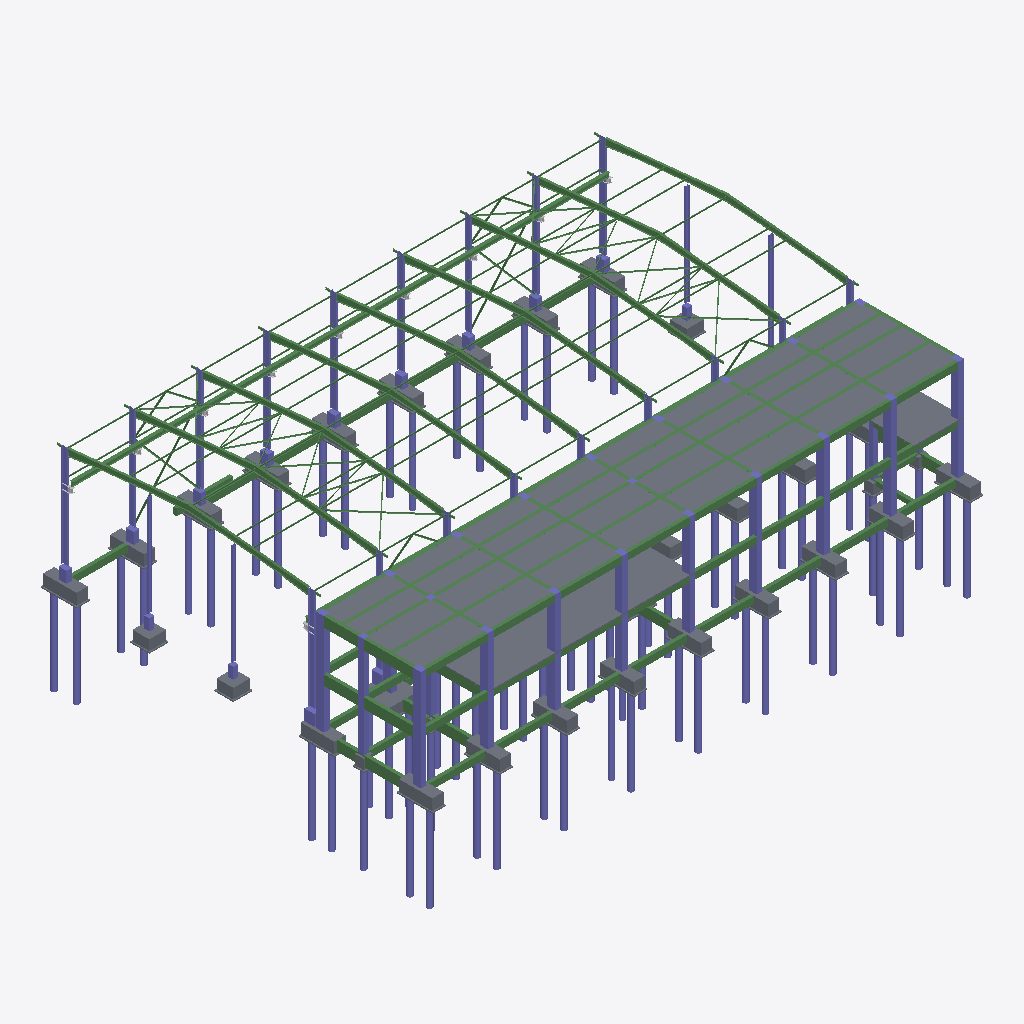
Isometric view of an IFC building model (IFC-SPF (STEP), schema IFC2X3, length unit millimetre), seen from the south-west, elements coloured by IFC class (only those large enough to see are counted): 240 beams (green), 114 columns (violet), 46 slabs (grey).
Extent 49.7 m × 35.0 m × 20.4 m (x, y, z). Storeys (5): 0.000 at 0.00 m; 3.5 at 3.50 m; 6.424 at 6.42 m; 8.000 at 8.00 m; 9.3 at 9.30 m. Elements (578): 314 IfcBeam, 135 IfcColumn, 75 IfcSlab, 54 IfcBuildingElementProxy.

HEADER;
FILE_DESCRIPTION(('ViewDefinition [CoordinationView_V2.0]'),'2;1');
FILE_NAME('项目编号','2026-06-23T16:20:32',(''),(''),'The EXPRESS Data Manager Version 5.02.0100.07 : ','20190327_2315(x64) - Exporter 20.0.0.377 - 备用 UI','');
FILE_SCHEMA(('IFC2X3'));
ENDSEC;
DATA;
#105=IFCPROJECT('1B01Hnzmj8d8KLU5nJKLBZ',#41,'项目编号',$,$,'项目名称','项目状态',(#97),#92);
#36893=IFCSITE('1B01Hnzmj8d8KLU5nJKLBX',#41,'Default',$,$,#36890,$,$,.ELEMENT.,(39,54,57,601318),(116,25,58,795166),0.0,$,$);
#115=IFCBUILDING('1B01Hnzmj8d8KLU5nJKLBY',#41,'',$,$,#32,$,'',.ELEMENT.,$,$,$);
#124=IFCBUILDINGSTOREY('1B01Hnzmj8d8KLU5oihgn0',#41,'0.000',$,'标高:正负零标高',#122,$,'0.000',.ELEMENT.,3.553585E-10);
#130=IFCBUILDINGSTOREY('1B01Hnzmj8d8KLU5oigEX7',#41,'3.5',$,'标高:正负零标高',#129,$,'3.5',.ELEMENT.,3500.0);
#136=IFCBUILDINGSTOREY('1B01Hnzmj8d8KLU5oigEXn',#41,'6.424',$,'标高:正负零标高',#135,$,'6.424',.ELEMENT.,6424.0);
#142=IFCBUILDINGSTOREY('1B01Hnzmj8d8KLU5oigEX8',#41,'8.000',$,'标高:正负零标高',#141,$,'8.000',.ELEMENT.,8000.0);
#148=IFCBUILDINGSTOREY('1B01Hnzmj8d8KLU5oigOa3',#41,'9.3',$,'标高:正负零标高',#147,$,'9.3',.ELEMENT.,9300.0);
#11037=IFCSLAB('1FNJps0tDBAfeWmC3cYhTG',#41,'楼板:结构楼层板:553647',$,'楼板:结构楼层板',#11019,#11035,'553647',.FLOOR.);
#10928=IFCSLAB('1FNJps0tDBAfeWmC3cYhV8',#41,'楼板:结构楼层板:553527',$,'楼板:结构楼层板',#10886,#10908,'553527',.FLOOR.);
#10931=IFCSLAB('0188UqWxz5Hg641OmZ8c04',#41,'楼板:结构楼层板:553527:2',$,'楼板:结构楼层板',#10927,#10925,'553527',.FLOOR.);
#4951=IFCCOLUMN('1FNJps0tDBAfeWmC3cYgS8',#41,'混凝土-矩形-柱:500x700mm:549623',$,'混凝土-矩形-柱:500x700mm',#4950,#4947,'549623');
#6340=IFCCOLUMN('1FNJps0tDBAfeWmC3cYg2b',#41,'混凝土-矩形-柱:500x700mm:550234',$,'混凝土-矩形-柱:500x700mm',#6339,#6336,'550234');
#5495=IFCCOLUMN('1FNJps0tDBAfeWmC3cYgPv',#41,'混凝土-矩形-柱:500x700mm:549766',$,'混凝土-矩形-柱:500x700mm',#5494,#5491,'549766');
#5553=IFCCOLUMN('1FNJps0tDBAfeWmC3cYgPt',#41,'混凝土-矩形-柱:500x700mm:549768',$,'混凝土-矩形-柱:500x700mm',#5552,#5549,'549768');
#5096=IFCCOLUMN('1FNJps0tDBAfeWmC3cYgQ3',#41,'混凝土-矩形-柱:500x700mm:549756',$,'混凝土-矩形-柱:500x700mm',#5095,#5090,'549756');
#5165=IFCCOLUMN('1FNJps0tDBAfeWmC3cYgQ1',#41,'混凝土-矩形-柱:500x700mm:549758',$,'混凝土-矩形-柱:500x700mm',#5164,#5161,'549758');
#5622=IFCCOLUMN('1FNJps0tDBAfeWmC3cYgPr',#41,'混凝土-矩形-柱:500x700mm:549770',$,'混凝土-矩形-柱:500x700mm',#5621,#5618,'549770');
#5234=IFCCOLUMN('1FNJps0tDBAfeWmC3cYgP$',#41,'混凝土-矩形-柱:500x700mm:549760',$,'混凝土-矩形-柱:500x700mm',#5233,#5230,'549760');
#5437=IFCCOLUMN('1FNJps0tDBAfeWmC3cYgPx',#41,'混凝土-矩形-柱:500x700mm:549764',$,'混凝土-矩形-柱:500x700mm',#5436,#5433,'549764');
#5379=IFCCOLUMN('1FNJps0tDBAfeWmC3cYgPz',#41,'混凝土-矩形-柱:500x700mm:549762',$,'混凝土-矩形-柱:500x700mm',#5378,#5373,'549762');
#8312=IFCBEAM('1FNJps0tDBAfeWmC3cYgYb',#41,'混凝土-矩形梁:300x900:552282',$,'混凝土-矩形梁:300x900',#8311,#8306,'552282');
#6494=IFCBEAM('1FNJps0tDBAfeWmC3cYgs2',#41,'混凝土-矩形梁:300x900:551037',$,'混凝土-矩形梁:300x900',#6493,#6488,'551037');
#13566=IFCCOLUMN('2qoTZdPmD1S8IGj8gAhh$R',#41,'混凝土-矩形-柱:500x500mm:591555',$,'混凝土-矩形-柱:500x500mm',#13565,#13562,'591555');
#13113=IFCCOLUMN('2qoTZdPmD1S8IGj8gAhrp1',#41,'热轧H型钢柱:H500X200X8X10:583129',$,'热轧H型钢柱:H500X200X8X10',#13112,#13109,'583129');
#11123=IFCCOLUMN('1FNJps0tDBAfeWmC3cYh4V',#41,'热轧H型钢柱:H500X200X8X10:554208',$,'热轧H型钢柱:H500X200X8X10',#11122,#11119,'554208');
#179=IFCSLAB('2QvjAn8LDAIAXsXJaM1YNz',#41,'楼板:混凝土板_1000mm:539639',$,'楼板:混凝土板_1000mm',#154,#175,'539639',.FLOOR.);
#35288=IFCSLAB('3dFkopyRrFuP0kP3_y1KnJ',#41,'楼板:混凝土板_1000mm:615178',$,'楼板:混凝土板_1000mm',#35272,#35286,'615178',.FLOOR.);
#1975=IFCBEAM('2QvjAn8LDAIAXsXJaM1bdx',#41,'混凝土-矩形梁:300x900:542705',$,'混凝土-矩形梁:300x900',#1858,#1973,'542705');
#35450=IFCSLAB('3dFkopyRrFuP0kP3_y1KnX',#41,'楼板:混凝土板_1000mm:615224',$,'楼板:混凝土板_1000mm',#35434,#35448,'615224',.FLOOR.);
#35720=IFCSLAB('3dFkopyRrFuP0kP3_y1KpV',#41,'楼板:混凝土板_1000mm:615302',$,'楼板:混凝土板_1000mm',#35704,#35718,'615302',.FLOOR.);
#35342=IFCSLAB('3dFkopyRrFuP0kP3_y1Kn3',#41,'楼板:混凝土板_1000mm:615194',$,'楼板:混凝土板_1000mm',#35326,#35340,'615194',.FLOOR.);
#35396=IFCSLAB('3dFkopyRrFuP0kP3_y1Knp',#41,'楼板:混凝土板_1000mm:615210',$,'楼板:混凝土板_1000mm',#35380,#35394,'615210',.FLOOR.);
#35612=IFCSLAB('3dFkopyRrFuP0kP3_y1Km$',#41,'楼板:混凝土板_1000mm:615270',$,'楼板:混凝土板_1000mm',#35596,#35610,'615270',.FLOOR.);
#35666=IFCSLAB('3dFkopyRrFuP0kP3_y1Kml',#41,'楼板:混凝土板_1000mm:615286',$,'楼板:混凝土板_1000mm',#35650,#35664,'615286',.FLOOR.);
#35558=IFCSLAB('3dFkopyRrFuP0kP3_y1KmF',#41,'楼板:混凝土板_1000mm:615254',$,'楼板:混凝土板_1000mm',#35542,#35556,'615254',.FLOOR.);
#14193=IFCCOLUMN('2qoTZdPmD1S8IGj8gAhhOP',#41,'钢管混凝土柱-圆形:桩:593665',$,'钢管混凝土柱-圆形:桩',#14192,#14187,'593665');
#35504=IFCSLAB('3dFkopyRrFuP0kP3_y1KmV',#41,'楼板:混凝土板_1000mm:615238',$,'楼板:混凝土板_1000mm',#35488,#35502,'615238',.FLOOR.);
#2118=IFCCOLUMN('2QvjAn8LDAIAXsXJaM1bE7',#41,'钢管混凝土柱-圆形:桩:544141',$,'钢管混凝土柱-圆形:桩',#2117,#2112,'544141');
#2234=IFCCOLUMN('2QvjAn8LDAIAXsXJaM1bFN',#41,'钢管混凝土柱-圆形:桩:544221',$,'钢管混凝土柱-圆形:桩',#2233,#2228,'544221');
#3046=IFCCOLUMN('2QvjAn8LDAIAXsXJaM1b4G',#41,'钢管混凝土柱-圆形:桩:544538',$,'钢管混凝土柱-圆形:桩',#3045,#3040,'544538');
#2077=IFCCOLUMN('2QvjAn8LDAIAXsXJaM1b9_',#41,'钢管混凝土柱-圆形:桩:543860',$,'钢管混凝土柱-圆形:桩',#2076,#2071,'543860');
#3133=IFCCOLUMN('2QvjAn8LDAIAXsXJaM1b5c',#41,'钢管混凝土柱-圆形:桩:544620',$,'钢管混凝土柱-圆形:桩',#3132,#3127,'544620');
#2814=IFCCOLUMN('2QvjAn8LDAIAXsXJaM1b2S',#41,'钢管混凝土柱-圆形:桩:544406',$,'钢管混凝土柱-圆形:桩',#2813,#2808,'544406');
#2988=IFCCOLUMN('2QvjAn8LDAIAXsXJaM1b4S',#41,'钢管混凝土柱-圆形:桩:544534',$,'钢管混凝土柱-圆形:桩',#2987,#2982,'544534');
#3104=IFCCOLUMN('2QvjAn8LDAIAXsXJaM1b5U',#41,'钢管混凝土柱-圆形:桩:544596',$,'钢管混凝土柱-圆形:桩',#3103,#3098,'544596');
#2872=IFCCOLUMN('2QvjAn8LDAIAXsXJaM1b44',#41,'钢管混凝土柱-圆形:桩:544526',$,'钢管混凝土柱-圆形:桩',#2871,#2866,'544526');
#2930=IFCCOLUMN('2QvjAn8LDAIAXsXJaM1b4O',#41,'钢管混凝土柱-圆形:桩:544530',$,'钢管混凝土柱-圆形:桩',#2929,#2924,'544530');
#3075=IFCCOLUMN('2QvjAn8LDAIAXsXJaM1b5O',#41,'钢管混凝土柱-圆形:桩:544594',$,'钢管混凝土柱-圆形:桩',#3074,#3069,'544594');
#2756=IFCCOLUMN('2QvjAn8LDAIAXsXJaM1b2O',#41,'钢管混凝土柱-圆形:桩:544402',$,'钢管混凝土柱-圆形:桩',#2755,#2750,'544402');
#2698=IFCCOLUMN('2QvjAn8LDAIAXsXJaM1b24',#41,'钢管混凝土柱-圆形:桩:544398',$,'钢管混凝土柱-圆形:桩',#2697,#2692,'544398');
#3162=IFCCOLUMN('2QvjAn8LDAIAXsXJaM1b5a',#41,'钢管混凝土柱-圆形:桩:544622',$,'钢管混凝土柱-圆形:桩',#3161,#3156,'544622');
#2147=IFCCOLUMN('2QvjAn8LDAIAXsXJaM1bFD',#41,'钢管混凝土柱-圆形:桩:544199',$,'钢管混凝土柱-圆形:桩',#2146,#2141,'544199');
#2611=IFCCOLUMN('2QvjAn8LDAIAXsXJaM1b22',#41,'钢管混凝土柱-圆形:桩:544392',$,'钢管混凝土柱-圆形:桩',#2610,#2605,'544392');
#2669=IFCCOLUMN('2QvjAn8LDAIAXsXJaM1b26',#41,'钢管混凝土柱-圆形:桩:544396',$,'钢管混凝土柱-圆形:桩',#2668,#2663,'544396');
#2843=IFCCOLUMN('2QvjAn8LDAIAXsXJaM1b46',#41,'钢管混凝土柱-圆形:桩:544524',$,'钢管混凝土柱-圆形:桩',#2842,#2837,'544524');
#2727=IFCCOLUMN('2QvjAn8LDAIAXsXJaM1b2Q',#41,'钢管混凝土柱-圆形:桩:544400',$,'钢管混凝土柱-圆形:桩',#2726,#2721,'544400');
#2901=IFCCOLUMN('2QvjAn8LDAIAXsXJaM1b4Q',#41,'钢管混凝土柱-圆形:桩:544528',$,'钢管混凝土柱-圆形:桩',#2900,#2895,'544528');
#3017=IFCCOLUMN('2QvjAn8LDAIAXsXJaM1b4I',#41,'钢管混凝土柱-圆形:桩:544536',$,'钢管混凝土柱-圆形:桩',#3016,#3011,'544536');
#2785=IFCCOLUMN('2QvjAn8LDAIAXsXJaM1b2U',#41,'钢管混凝土柱-圆形:桩:544404',$,'钢管混凝土柱-圆形:桩',#2784,#2779,'544404');
#12720=IFCCOLUMN('2qoTZdPmD1S8IGj8gAhroF',#41,'热轧H型钢柱:H500X200X8X10:583063',$,'热轧H型钢柱:H500X200X8X10',#12719,#12716,'583063');
#12616=IFCCOLUMN('2qoTZdPmD1S8IGj8gAhroG',#41,'热轧H型钢柱:H500X200X8X10:583048',$,'热轧H型钢柱:H500X200X8X10',#12615,#12612,'583048');
#35234=IFCSLAB('3dFkopyRrFuP0kP3_y1KsZ',#41,'楼板:混凝土板_1000mm:615162',$,'楼板:混凝土板_1000mm',#35218,#35232,'615162',.FLOOR.);
#8740=IFCBEAM('1FNJps0tDBAfeWmC3cYgYL',#41,'混凝土-矩形梁:300x600:552298',$,'混凝土-矩形梁:300x600',#8718,#8738,'552298');
#8786=IFCBEAM('1FNJps0tDBAfeWmC3cYgYJ',#41,'混凝土-矩形梁:300x600:552300',$,'混凝土-矩形梁:300x600',#8764,#8784,'552300');
#8602=IFCBEAM('1FNJps0tDBAfeWmC3cYgYR',#41,'混凝土-矩形梁:300x600:552292',$,'混凝土-矩形梁:300x600',#8580,#8600,'552292');
#8832=IFCBEAM('1FNJps0tDBAfeWmC3cYgYH',#41,'混凝土-矩形梁:300x600:552302',$,'混凝土-矩形梁:300x600',#8810,#8830,'552302');
#6892=IFCBEAM('1FNJps0tDBAfeWmC3cYgmr',#41,'混凝土-矩形梁:300x600:551370',$,'混凝土-矩形梁:300x600',#6870,#6890,'551370');
#7122=IFCBEAM('1FNJps0tDBAfeWmC3cYg_q',#41,'混凝土-矩形梁:300x600:551499',$,'混凝土-矩形梁:300x600',#7100,#7120,'551499');
#7076=IFCBEAM('1FNJps0tDBAfeWmC3cYg$P',#41,'混凝土-矩形梁:300x600:551462',$,'混凝土-矩形梁:300x600',#7054,#7074,'551462');
#8694=IFCBEAM('1FNJps0tDBAfeWmC3cYgYN',#41,'混凝土-矩形梁:300x600:552296',$,'混凝土-矩形梁:300x600',#8672,#8692,'552296');
#8878=IFCBEAM('1FNJps0tDBAfeWmC3cYgYF',#41,'混凝土-矩形梁:300x600:552304',$,'混凝土-矩形梁:300x600',#8856,#8876,'552304');
#8924=IFCBEAM('1FNJps0tDBAfeWmC3cYgYD',#41,'混凝土-矩形梁:300x600:552306',$,'混凝土-矩形梁:300x600',#8902,#8922,'552306');
#8648=IFCBEAM('1FNJps0tDBAfeWmC3cYgYP',#41,'混凝土-矩形梁:300x600:552294',$,'混凝土-矩形梁:300x600',#8626,#8646,'552294');
#7168=IFCBEAM('1FNJps0tDBAfeWmC3cYg_V',#41,'混凝土-矩形梁:300x600:551520',$,'混凝土-矩形梁:300x600',#7146,#7166,'551520');
#34802=IFCSLAB('3dFkopyRrFuP0kP3_y1Kq4',#41,'楼板:混凝土板_1000mm:615005',$,'楼板:混凝土板_1000mm',#34786,#34800,'615005',.FLOOR.);
#12512=IFCCOLUMN('2qoTZdPmD1S8IGj8gAhrnX',#41,'热轧H型钢柱:H500X200X8X10:583033',$,'热轧H型钢柱:H500X200X8X10',#12511,#12508,'583033');
#13032=IFCCOLUMN('2qoTZdPmD1S8IGj8gAhrpS',#41,'热轧H型钢柱:H500X200X8X10:583108',$,'热轧H型钢柱:H500X200X8X10',#13031,#13028,'583108');
#14135=IFCCOLUMN('2qoTZdPmD1S8IGj8gAhhVx',#41,'钢管混凝土柱-圆形:桩:593635',$,'钢管混凝土柱-圆形:桩',#14134,#14129,'593635');
#12408=IFCCOLUMN('2qoTZdPmD1S8IGj8gAhrno',#41,'热轧H型钢柱:H500X200X8X10:583018',$,'热轧H型钢柱:H500X200X8X10',#12407,#12404,'583018');
#12304=IFCCOLUMN('2qoTZdPmD1S8IGj8gAhrn3',#41,'热轧H型钢柱:H500X200X8X10:583003',$,'热轧H型钢柱:H500X200X8X10',#12303,#12300,'583003');
#2205=IFCCOLUMN('2QvjAn8LDAIAXsXJaM1bFH',#41,'钢管混凝土柱-圆形:桩:544219',$,'钢管混凝土柱-圆形:桩',#2204,#2199,'544219');
#2640=IFCCOLUMN('2QvjAn8LDAIAXsXJaM1b20',#41,'钢管混凝土柱-圆形:桩:544394',$,'钢管混凝土柱-圆形:桩',#2639,#2634,'544394');
#2582=IFCCOLUMN('2QvjAn8LDAIAXsXJaM1b1P',#41,'钢管混凝土柱-圆形:桩:544339',$,'钢管混凝土柱-圆形:桩',#2581,#2576,'544339');
#2292=IFCCOLUMN('2QvjAn8LDAIAXsXJaM1bFx',#41,'钢管混凝土柱-圆形:桩:544241',$,'钢管混凝土柱-圆形:桩',#2291,#2286,'544241');
#3713=IFCCOLUMN('2QvjAn8LDAIAXsXJaM1avE',#41,'钢管混凝土柱-圆形:桩:544836',$,'钢管混凝土柱-圆形:桩',#3712,#3707,'544836');
#2524=IFCCOLUMN('2QvjAn8LDAIAXsXJaM1b0r',#41,'钢管混凝土柱-圆形:桩:544319',$,'钢管混凝土柱-圆形:桩',#2523,#2518,'544319');
#3771=IFCCOLUMN('2QvjAn8LDAIAXsXJaM1avS',#41,'钢管混凝土柱-圆形:桩:544854',$,'钢管混凝土柱-圆形:桩',#3770,#3765,'544854');
#2466=IFCCOLUMN('2QvjAn8LDAIAXsXJaM1b0X',#41,'钢管混凝土柱-圆形:桩:544299',$,'钢管混凝土柱-圆形:桩',#2465,#2460,'544299');
#2263=IFCCOLUMN('2QvjAn8LDAIAXsXJaM1bFb',#41,'钢管混凝土柱-圆形:桩:544239',$,'钢管混凝土柱-圆形:桩',#2262,#2257,'544239');
#2379=IFCCOLUMN('2QvjAn8LDAIAXsXJaM1b0V',#41,'钢管混凝土柱-圆形:桩:544277',$,'钢管混凝土柱-圆形:桩',#2378,#2373,'544277');
#2437=IFCCOLUMN('2QvjAn8LDAIAXsXJaM1b0Z',#41,'钢管混凝土柱-圆形:桩:544297',$,'钢管混凝土柱-圆形:桩',#2436,#2431,'544297');
#2553=IFCCOLUMN('2QvjAn8LDAIAXsXJaM1b1R',#41,'钢管混凝土柱-圆形:桩:544337',$,'钢管混凝土柱-圆形:桩',#2552,#2547,'544337');
#12928=IFCCOLUMN('2qoTZdPmD1S8IGj8gAhroj',#41,'热轧H型钢柱:H500X200X8X10:583093',$,'热轧H型钢柱:H500X200X8X10',#12927,#12924,'583093');
#12824=IFCCOLUMN('2qoTZdPmD1S8IGj8gAhro_',#41,'热轧H型钢柱:H500X200X8X10:583078',$,'热轧H型钢柱:H500X200X8X10',#12823,#12820,'583078');
#2959=IFCCOLUMN('2QvjAn8LDAIAXsXJaM1b4U',#41,'钢管混凝土柱-圆形:桩:544532',$,'钢管混凝土柱-圆形:桩',#2958,#2953,'544532');
#35990=IFCSLAB('3dFkopyRrFuP0kP3_y1KoE',#41,'楼板:混凝土板_1000mm:615383',$,'楼板:混凝土板_1000mm',#35974,#35988,'615383',.FLOOR.);
#1454=IFCBEAM('2QvjAn8LDAIAXsXJaM1baT',#41,'混凝土-矩形梁:300x600:542487',$,'混凝土-矩形梁:300x600',#1432,#1452,'542487');
#1224=IFCBEAM('2QvjAn8LDAIAXsXJaM1bXm',#41,'混凝土-矩形梁:300x600:542330',$,'混凝土-矩形梁:300x600',#1202,#1222,'542330');
#1316=IFCBEAM('2QvjAn8LDAIAXsXJaM1bYa',#41,'混凝土-矩形梁:300x600:542382',$,'混凝土-矩形梁:300x600',#1294,#1314,'542382');
#1270=IFCBEAM('2QvjAn8LDAIAXsXJaM1bYO',#41,'混凝土-矩形梁:300x600:542354',$,'混凝土-矩形梁:300x600',#1248,#1268,'542354');
#36584=IFCSLAB('3dFkopyRrFuP0kP3_y1KhV',#41,'楼板:混凝土板_1000mm:615814',$,'楼板:混凝土板_1000mm',#36568,#36582,'615814',.FLOOR.);
#1362=IFCBEAM('2QvjAn8LDAIAXsXJaM1bZ0',#41,'混凝土-矩形梁:300x600:542410',$,'混凝土-矩形梁:300x600',#1340,#1360,'542410');
#36530=IFCSLAB('3dFkopyRrFuP0kP3_y1KeK',#41,'楼板:混凝土板_1000mm:615757',$,'楼板:混凝土板_1000mm',#36514,#36528,'615757',.FLOOR.);
#1132=IFCBEAM('2QvjAn8LDAIAXsXJaM1bW_',#41,'混凝土-矩形梁:300x600:542260',$,'混凝土-矩形梁:300x600',#1110,#1130,'542260');
#1408=IFCBEAM('2QvjAn8LDAIAXsXJaM1bZk',#41,'混凝土-矩形梁:300x600:542436',$,'混凝土-矩形梁:300x600',#1386,#1406,'542436');
#333=IFCBEAM('2QvjAn8LDAIAXsXJaM1bqF',#41,'混凝土-矩形梁:300x600:541445',$,'混凝土-矩形梁:300x600',#310,#331,'541445');
#1178=IFCBEAM('2QvjAn8LDAIAXsXJaM1bXK',#41,'混凝土-矩形梁:300x600:542302',$,'混凝土-矩形梁:300x600',#1156,#1176,'542302');
#2350=IFCCOLUMN('2QvjAn8LDAIAXsXJaM1b0F',#41,'钢管混凝土柱-圆形:桩:544261',$,'钢管混凝土柱-圆形:桩',#2349,#2344,'544261');
#2321=IFCCOLUMN('2QvjAn8LDAIAXsXJaM1b09',#41,'钢管混凝土柱-圆形:桩:544259',$,'钢管混凝土柱-圆形:桩',#2320,#2315,'544259');
#3829=IFCCOLUMN('2QvjAn8LDAIAXsXJaM1avW',#41,'钢管混凝土柱-圆形:桩:544874',$,'钢管混凝土柱-圆形:桩',#3828,#3823,'544874');
#2408=IFCCOLUMN('2QvjAn8LDAIAXsXJaM1b0T',#41,'钢管混凝土柱-圆形:桩:544279',$,'钢管混凝土柱-圆形:桩',#2407,#2402,'544279');
#14265=IFCCOLUMN('3B4dkAOQ5D2ex8Zp_j834s',#41,'热轧H型钢柱:H300x200x6x10:593933',$,'热轧H型钢柱:H300x200x6x10',#14264,#14259,'593933');
#14306=IFCCOLUMN('3B4dkAOQ5D2ex8Zp_j8366',#41,'热轧H型钢柱:H300x200x6x10:594109',$,'热轧H型钢柱:H300x200x6x10',#14305,#14300,'594109');
#2495=IFCCOLUMN('2QvjAn8LDAIAXsXJaM1b0t',#41,'钢管混凝土柱-圆形:桩:544317',$,'钢管混凝土柱-圆形:桩',#2494,#2489,'544317');
#14335=IFCCOLUMN('3B4dkAOQ5D2ex8Zp_j8324',#41,'热轧H型钢柱:H300x200x6x10:594367',$,'热轧H型钢柱:H300x200x6x10',#14334,#14329,'594367');
#14364=IFCCOLUMN('3B4dkAOQ5D2ex8Zp_j83Dw',#41,'热轧H型钢柱:H300x200x6x10:594497',$,'热轧H型钢柱:H300x200x6x10',#14363,#14358,'594497');
#1834=IFCBEAM('2QvjAn8LDAIAXsXJaM1bdV',#41,'混凝土-矩形梁:300x900:542677',$,'混凝土-矩形梁:300x900',#1717,#1832,'542677');
#3220=IFCCOLUMN('2QvjAn8LDAIAXsXJaM1b6O',#41,'钢管混凝土柱-圆形:桩:544658',$,'钢管混凝土柱-圆形:桩',#3219,#3214,'544658');
#3800=IFCCOLUMN('2QvjAn8LDAIAXsXJaM1avI',#41,'钢管混凝土柱-圆形:桩:544856',$,'钢管混凝土柱-圆形:桩',#3799,#3794,'544856');
#14077=IFCCOLUMN('2qoTZdPmD1S8IGj8gAhhU1',#41,'钢管混凝土柱-圆形:桩:593561',$,'钢管混凝土柱-圆形:桩',#14076,#14071,'593561');
#35018=IFCSLAB('3dFkopyRrFuP0kP3_y1Kt4',#41,'楼板:混凝土板_1000mm:615069',$,'楼板:混凝土板_1000mm',#35002,#35016,'615069',.FLOOR.);
#3742=IFCCOLUMN('2QvjAn8LDAIAXsXJaM1avC',#41,'钢管混凝土柱-圆形:桩:544838',$,'钢管混凝土柱-圆形:桩',#3741,#3736,'544838');
#34856=IFCSLAB('3dFkopyRrFuP0kP3_y1Kqq',#41,'楼板:混凝土板_1000mm:615021',$,'楼板:混凝土板_1000mm',#34840,#34854,'615021',.FLOOR.);
#31865=IFCBEAM('3gZgM2_SP7$u36tWWmydbQ',#41,'组合H型钢梁:吊车梁:612189',$,'组合H型钢梁:吊车梁',#31864,#31859,'612189');
#32057=IFCBEAM('3gZgM2_SP7$u36tWWmydUN',#41,'组合H型钢梁:吊车梁:612752',$,'组合H型钢梁:吊车梁',#32056,#32051,'612752');
#32094=IFCBEAM('3gZgM2_SP7$u36tWWmydUJ',#41,'组合H型钢梁:吊车梁:612756',$,'组合H型钢梁:吊车梁',#32093,#32088,'612756');
#35072=IFCSLAB('3dFkopyRrFuP0kP3_y1Ktq',#41,'楼板:混凝土板_1000mm:615085',$,'楼板:混凝土板_1000mm',#35056,#35070,'615085',.FLOOR.);
#32131=IFCBEAM('3gZgM2_SP7$u36tWWmydUV',#41,'组合H型钢梁:吊车梁:612760',$,'组合H型钢梁:吊车梁',#32130,#32125,'612760');
#35126=IFCSLAB('3dFkopyRrFuP0kP3_y1Kta',#41,'楼板:混凝土板_1000mm:615101',$,'楼板:混凝土板_1000mm',#35110,#35124,'615101',.FLOOR.);
#14106=IFCCOLUMN('2qoTZdPmD1S8IGj8gAhhVB',#41,'钢管混凝土柱-圆形:桩:593619',$,'钢管混凝土柱-圆形:桩',#14105,#14100,'593619');
#13507=IFCCOLUMN('2qoTZdPmD1S8IGj8gAhhmy',#41,'混凝土-矩形-柱:500x500mm:591140',$,'混凝土-矩形-柱:500x500mm',#13506,#13501,'591140');
#35882=IFCSLAB('3dFkopyRrFuP0kP3_y1KpX',#41,'楼板:混凝土板_1000mm:615352',$,'楼板:混凝土板_1000mm',#35866,#35880,'615352',.FLOOR.);
#35828=IFCSLAB('3dFkopyRrFuP0kP3_y1Kpn',#41,'楼板:混凝土板_1000mm:615336',$,'楼板:混凝土板_1000mm',#35812,#35826,'615336',.FLOOR.);
#36260=IFCSLAB('3dFkopyRrFuP0kP3_y1Kl1',#41,'楼板:混凝土板_1000mm:615576',$,'楼板:混凝土板_1000mm',#36244,#36258,'615576',.FLOOR.);
#2176=IFCCOLUMN('2QvjAn8LDAIAXsXJaM1bF3',#41,'钢管混凝土柱-圆形:桩:544201',$,'钢管混凝土柱-圆形:桩',#2175,#2170,'544201');
#12232=IFCBEAM('2iiYZ4UbHFtQTURwMyiYSx',#41,'热轧H型钢梁:H450x200x6x10:582112',$,'热轧H型钢梁:H450x200x6x10',#12210,#12230,'582112');
#32263=IFCBEAM('3gZgM2_SP7$u36tWWmydUd',#41,'组合H型钢梁:吊车梁:612768',$,'组合H型钢梁:吊车梁',#32262,#32257,'612768');
#32020=IFCBEAM('3gZgM2_SP7$u36tWWmydUB',#41,'组合H型钢梁:吊车梁:612748',$,'组合H型钢梁:吊车梁',#32019,#32014,'612748');
#31972=IFCBEAM('3gZgM2_SP7$u36tWWmydTh',#41,'组合H型钢梁:吊车梁:612716',$,'组合H型钢梁:吊车梁',#31971,#31966,'612716');
#34964=IFCSLAB('3dFkopyRrFuP0kP3_y1KtK',#41,'楼板:混凝土板_1000mm:615053',$,'楼板:混凝土板_1000mm',#34948,#34962,'615053',.FLOOR.);
#32168=IFCBEAM('3gZgM2_SP7$u36tWWmydUR',#41,'组合H型钢梁:吊车梁:612764',$,'组合H型钢梁:吊车梁',#32167,#32162,'612764');
#7304=IFCBEAM('1FNJps0tDBAfeWmC3cYg_E',#41,'混凝土-矩形梁:300x600:551537',$,'混凝土-矩形梁:300x600',#7192,#7302,'551537');
#17131=IFCBEAM('3B4dkAOQ5D2ex8Zp_j83Gg',#41,'热轧H型钢梁:H450x200x6x10:595217',$,'热轧H型钢梁:H450x200x6x10',#17109,#17129,'595217');
#16181=IFCBEAM('3B4dkAOQ5D2ex8Zp_j83Mc',#41,'热轧H型钢梁:H450x200x6x10:595101',$,'热轧H型钢梁:H450x200x6x10',#16159,#16179,'595101');
#16656=IFCBEAM('3B4dkAOQ5D2ex8Zp_j83Ni',#41,'热轧H型钢梁:H450x200x6x10:595159',$,'热轧H型钢梁:H450x200x6x10',#16634,#16654,'595159');
#17606=IFCBEAM('3B4dkAOQ5D2ex8Zp_j83Hm',#41,'热轧H型钢梁:H450x200x6x10:595275',$,'热轧H型钢梁:H450x200x6x10',#17584,#17604,'595275');
#14756=IFCBEAM('3B4dkAOQ5D2ex8Zp_j83AJ',#41,'热轧H型钢梁:H450x200x6x10:594856',$,'热轧H型钢梁:H450x200x6x10',#14734,#14754,'594856');
#15706=IFCBEAM('3B4dkAOQ5D2ex8Zp_j83LO',#41,'热轧H型钢梁:H450x200x6x10:595043',$,'热轧H型钢梁:H450x200x6x10',#15684,#15704,'595043');
#18183=IFCBEAM('3B4dkAOQ5D2ex8Zp_j83I_',#41,'热轧H型钢梁:H450x200x6x10:595333',$,'热轧H型钢梁:H450x200x6x10',#18161,#18181,'595333');
#15231=IFCBEAM('3B4dkAOQ5D2ex8Zp_j83KI',#41,'热轧H型钢梁:H450x200x6x10:594985',$,'热轧H型钢梁:H450x200x6x10',#15209,#15229,'594985');
#3336=IFCCOLUMN('2QvjAn8LDAIAXsXJaM1b6o',#41,'钢管混凝土柱-圆形:桩:544696',$,'钢管混凝土柱-圆形:桩',#3335,#3330,'544696');
#11826=IFCBEAM('2iiYZ4UbHFtQTURwMyiXd8',#41,'热轧H型钢梁:H450x200x6x10:581395',$,'热轧H型钢梁:H450x200x6x10',#11804,#11824,'581395');
#35936=IFCSLAB('3dFkopyRrFuP0kP3_y1KoH',#41,'楼板:混凝土板_1000mm:615368',$,'楼板:混凝土板_1000mm',#35920,#35934,'615368',.FLOOR.);
#718=IFCBEAM('2QvjAn8LDAIAXsXJaM1bgD',#41,'混凝土-矩形梁:300x600:541831',$,'混凝土-矩形梁:300x600',#696,#716,'541831');
#672=IFCBEAM('2QvjAn8LDAIAXsXJaM1bf5',#41,'混凝土-矩形梁:300x600:541775',$,'混凝土-矩形梁:300x600',#650,#670,'541775');
#34910=IFCSLAB('3dFkopyRrFuP0kP3_y1Kqa',#41,'楼板:混凝土板_1000mm:615037',$,'楼板:混凝土板_1000mm',#34894,#34908,'615037',.FLOOR.);
#488=IFCBEAM('2QvjAn8LDAIAXsXJaM1bt0',#41,'混凝土-矩形梁:300x600:541642',$,'混凝土-矩形梁:300x600',#466,#486,'541642');
#626=IFCBEAM('2QvjAn8LDAIAXsXJaM1bef',#41,'混凝土-矩形梁:300x600:541731',$,'混凝土-矩形梁:300x600',#604,#624,'541731');
#35180=IFCSLAB('3dFkopyRrFuP0kP3_y1KsK',#41,'楼板:混凝土板_1000mm:615117',$,'楼板:混凝土板_1000mm',#35164,#35178,'615117',.FLOOR.);
#580=IFCBEAM('2QvjAn8LDAIAXsXJaM1be3',#41,'混凝土-矩形梁:300x600:541705',$,'混凝土-矩形梁:300x600',#558,#578,'541705');
#14559=IFCBEAM('3B4dkAOQ5D2ex8Zp_j83AR',#41,'热轧H型钢梁:H450x200x6x10:594848',$,'热轧H型钢梁:H450x200x6x10',#14537,#14557,'594848');
ENDSEC;
